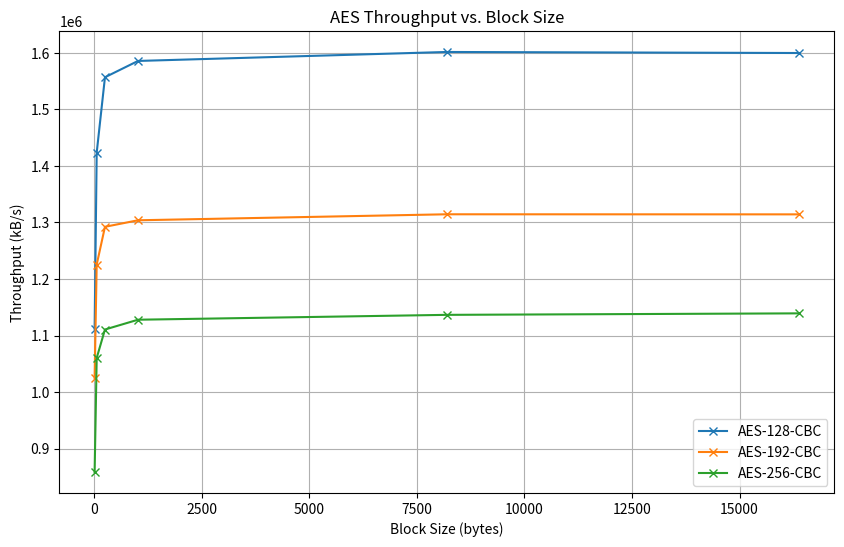
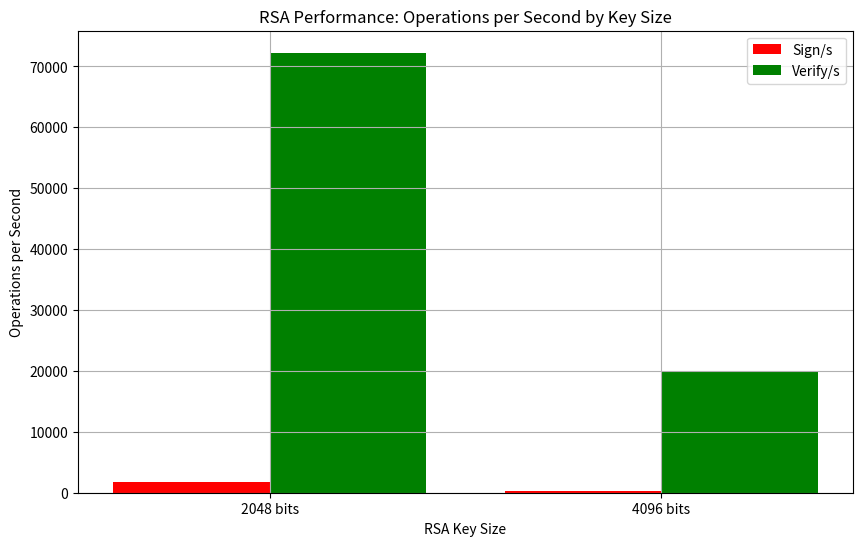

Write Python code to recreate these figures, in order.
import matplotlib.pyplot as plt

def AES():
    # Define block sizes and throughput for AES-128-CBC
    block_sizes = [16, 64, 256, 1024, 8192, 16384]  # in bytes
    throughput_128 = [1111957.77, 1423389.47, 1556807.83, 1585678.68, 1601557.92, 1599728.21]  # in kB/s
    throughput_192 = [1024996.04, 1225372.05, 1292279.30, 1303823.93, 1314426.95, 1314299.19]
    throughput_256 = [858591.57, 1060272.36, 1110592.85, 1127918.59, 1136530.04, 1139174.06]

    # Plotting
    plt.figure(figsize=(10, 6))
    plt.plot(block_sizes, throughput_128, label='AES-128-CBC', marker='x')
    plt.plot(block_sizes, throughput_192, label='AES-192-CBC', marker='x')
    plt.plot(block_sizes, throughput_256, label='AES-256-CBC', marker='x')

    plt.title('AES Throughput vs. Block Size')
    plt.xlabel('Block Size (bytes)')
    plt.ylabel('Throughput (kB/s)')
    plt.legend()
    plt.grid(True)
    plt.show()

def RSA():
    # Key sizes and their corresponding performances
    key_sizes = ['2048 bits', '4096 bits']
    sign_perfs = [1824.0, 286.2]  # signs per second
    verify_perfs = [72257.8, 19769.9]  # verifies per second

    # Plotting
    fig, ax = plt.subplots(figsize=(10, 6))

    # Sign performance
    ax.bar([x for x in range(len(key_sizes))], sign_perfs, color='r', width=0.4, label='Sign/s')

    # Verify performance
    ax.bar([x + 0.4 for x in range(len(key_sizes))], verify_perfs, color='g', width=0.4, label='Verify/s')

    ax.set_xlabel('RSA Key Size')
    ax.set_ylabel('Operations per Second')
    ax.set_title('RSA Performance: Operations per Second by Key Size')
    ax.set_xticks([x + 0.2 for x in range(len(key_sizes))])
    ax.set_xticklabels(key_sizes)
    ax.legend()

    plt.grid(True)
    plt.show()

def main():
    AES()
    RSA()


if __name__ == "__main__":
    main()

